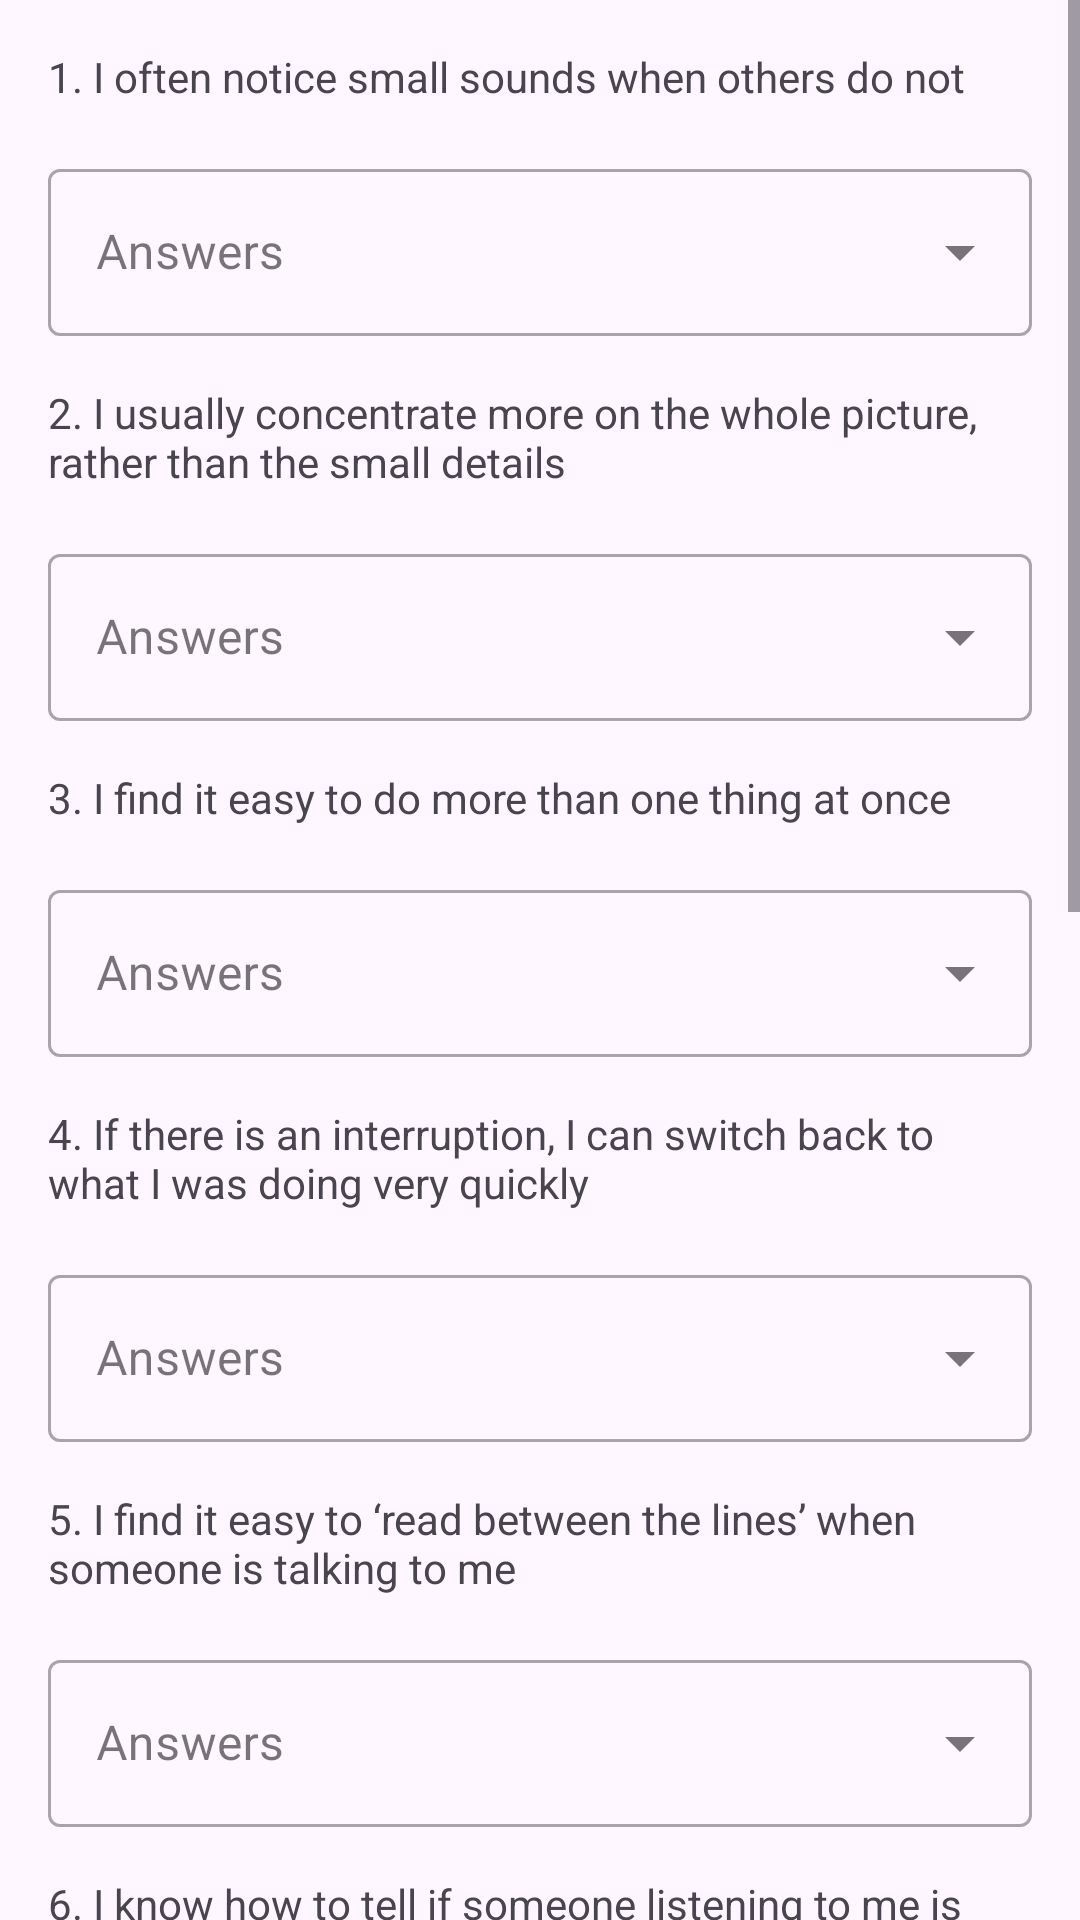

Write the Android layout XML for this screen, with the resource values it uses.
<!-- AndroidManifest.xml: application theme Theme.AutismDetector -->
<!-- res/layout/activity_first_batch.xml -->
<?xml version="1.0" encoding="utf-8"?>
<ScrollView xmlns:android="http://schemas.android.com/apk/res/android"
  xmlns:app="http://schemas.android.com/apk/res-auto"
  xmlns:tools="http://schemas.android.com/tools"
  android:layout_width="match_parent"
  android:layout_height="match_parent"
  tools:context=".ui.questions.FirstBatchActivity"
  android:id="@+id/main">


  <LinearLayout
    android:layout_width="match_parent"
    android:layout_height="wrap_content"
    android:orientation="vertical">

    <TextView
      android:layout_width="match_parent"
      android:layout_height="wrap_content"
      android:text="@string/question1"
      android:layout_marginStart="16dp"
      android:layout_marginEnd="16dp"
      android:layout_marginTop="16dp"
      />

    <com.google.android.material.textfield.TextInputLayout
      android:id="@+id/question1"
      android:layout_width="match_parent"
      android:layout_height="wrap_content"
      android:layout_margin="16dp"
      style="@style/Widget.MaterialComponents.TextInputLayout.OutlinedBox.ExposedDropdownMenu">

      <AutoCompleteTextView
        android:id="@+id/auto_complete1"
        android:layout_width="match_parent"
        android:layout_height="wrap_content"
        android:hint="@string/answers"
        android:inputType="none" />
    </com.google.android.material.textfield.TextInputLayout>

    <TextView
      android:layout_width="match_parent"
      android:layout_height="wrap_content"
      android:text="@string/question2"
      android:layout_marginEnd="16dp"
      android:layout_marginStart="16dp"
      />

    <com.google.android.material.textfield.TextInputLayout
      android:id="@+id/question2"
      android:layout_width="match_parent"
      android:layout_height="wrap_content"
      android:layout_margin="16dp"
      style="@style/Widget.MaterialComponents.TextInputLayout.OutlinedBox.ExposedDropdownMenu">
      <AutoCompleteTextView
        android:id="@+id/auto_complete2"
        android:layout_width="match_parent"
        android:layout_height="wrap_content"
        android:hint="@string/answers"
        android:inputType="none" />
    </com.google.android.material.textfield.TextInputLayout>

    <TextView
      android:layout_width="match_parent"
      android:layout_height="wrap_content"
      android:text="@string/question3"
      android:layout_marginEnd="16dp"
      android:layout_marginStart="16dp"
      />

    <com.google.android.material.textfield.TextInputLayout
      android:id="@+id/question3"
      android:layout_width="match_parent"
      android:layout_height="wrap_content"
      android:layout_margin="16dp"
      style="@style/Widget.MaterialComponents.TextInputLayout.OutlinedBox.ExposedDropdownMenu">
      <AutoCompleteTextView
        android:id="@+id/auto_complete3"
        android:layout_width="match_parent"
        android:layout_height="wrap_content"
        android:hint="@string/answers"
        android:inputType="none" />
    </com.google.android.material.textfield.TextInputLayout>

    <TextView
      android:layout_width="match_parent"
      android:layout_height="wrap_content"
      android:text="@string/question4"
      android:layout_marginEnd="16dp"
      android:layout_marginStart="16dp"
      />

    <com.google.android.material.textfield.TextInputLayout
      android:id="@+id/question4"
      android:layout_width="match_parent"
      android:layout_height="wrap_content"
      android:layout_margin="16dp"
      style="@style/Widget.MaterialComponents.TextInputLayout.OutlinedBox.ExposedDropdownMenu">
      <AutoCompleteTextView
        android:id="@+id/auto_complete4"
        android:layout_width="match_parent"
        android:layout_height="wrap_content"
        android:hint="@string/answers"
        android:inputType="none" />
    </com.google.android.material.textfield.TextInputLayout>

    <TextView
      android:layout_width="match_parent"
      android:layout_height="wrap_content"
      android:text="@string/question5"
      android:layout_marginEnd="16dp"
      android:layout_marginStart="16dp"
      />

    <com.google.android.material.textfield.TextInputLayout
      android:id="@+id/question5"
      android:layout_width="match_parent"
      android:layout_height="wrap_content"
      android:layout_margin="16dp"
      style="@style/Widget.MaterialComponents.TextInputLayout.OutlinedBox.ExposedDropdownMenu">

      <AutoCompleteTextView
        android:id="@+id/auto_complete5"
        android:layout_width="match_parent"
        android:layout_height="wrap_content"
        android:hint="@string/answers"
        android:inputType="none"
        tools:ignore="SpeakableTextPresentCheck" />
    </com.google.android.material.textfield.TextInputLayout>

    <TextView
      android:layout_width="match_parent"
      android:layout_height="wrap_content"
      android:text="@string/question6"
      android:layout_marginEnd="16dp"
      android:layout_marginStart="16dp"
      />

    <com.google.android.material.textfield.TextInputLayout
      android:id="@+id/question6"
      android:layout_width="match_parent"
      android:layout_height="wrap_content"
      android:layout_margin="16dp"
      style="@style/Widget.MaterialComponents.TextInputLayout.OutlinedBox.ExposedDropdownMenu">
      <AutoCompleteTextView
        android:id="@+id/auto_complete6"
        android:layout_width="match_parent"
        android:layout_height="wrap_content"
        android:hint="@string/answers"
        android:inputType="none" />
    </com.google.android.material.textfield.TextInputLayout>

    <TextView
      android:layout_width="match_parent"
      android:layout_height="wrap_content"
      android:text="@string/question7"
      android:layout_marginEnd="16dp"
      android:layout_marginStart="16dp"
      />

    <com.google.android.material.textfield.TextInputLayout
      android:id="@+id/question7"
      android:layout_width="match_parent"
      android:layout_height="wrap_content"
      android:layout_margin="16dp"
      style="@style/Widget.MaterialComponents.TextInputLayout.OutlinedBox.ExposedDropdownMenu">
      <AutoCompleteTextView
        android:id="@+id/auto_complete7"
        android:layout_width="match_parent"
        android:layout_height="wrap_content"
        android:hint="@string/answers"
        android:inputType="none" />
    </com.google.android.material.textfield.TextInputLayout>

    <TextView
      android:layout_width="match_parent"
      android:layout_height="wrap_content"
      android:text="@string/question8"
      android:layout_marginEnd="16dp"
      android:layout_marginStart="16dp"
      />

    <com.google.android.material.textfield.TextInputLayout
      android:id="@+id/question8"
      android:layout_width="match_parent"
      android:layout_height="wrap_content"
      android:layout_margin="16dp"
      style="@style/Widget.MaterialComponents.TextInputLayout.OutlinedBox.ExposedDropdownMenu">
      <AutoCompleteTextView
        android:id="@+id/auto_complete8"
        android:layout_width="match_parent"
        android:layout_height="wrap_content"
        android:hint="@string/answers"
        android:inputType="none" />
    </com.google.android.material.textfield.TextInputLayout>

    <TextView
      android:layout_width="match_parent"
      android:layout_height="wrap_content"
      android:text="@string/question9"
      android:layout_marginEnd="16dp"
      android:layout_marginStart="16dp"
      />

    <com.google.android.material.textfield.TextInputLayout
      android:id="@+id/question9"
      android:layout_width="match_parent"
      android:layout_height="wrap_content"
      android:layout_margin="16dp"
      style="@style/Widget.MaterialComponents.TextInputLayout.OutlinedBox.ExposedDropdownMenu">
      <AutoCompleteTextView
        android:id="@+id/auto_complete9"
        android:layout_width="match_parent"
        android:layout_height="wrap_content"
        android:hint="@string/answers"
        android:inputType="none" />
    </com.google.android.material.textfield.TextInputLayout>

    <TextView
      android:layout_width="match_parent"
      android:layout_height="wrap_content"
      android:text="@string/question10"
      android:layout_marginEnd="16dp"
      android:layout_marginStart="16dp"
      />

    <com.google.android.material.textfield.TextInputLayout
      android:id="@+id/question10"
      android:layout_width="match_parent"
      android:layout_height="wrap_content"
      android:layout_margin="16dp"
      style="@style/Widget.MaterialComponents.TextInputLayout.OutlinedBox.ExposedDropdownMenu">
      <AutoCompleteTextView
        android:id="@+id/auto_complete10"
        android:layout_width="match_parent"
        android:layout_height="wrap_content"
        android:hint="@string/answers"
        android:inputType="none" />
    </com.google.android.material.textfield.TextInputLayout>

    <Button
      android:id="@+id/btn_next"
      android:layout_width="match_parent"
      android:layout_height="wrap_content"
      android:text="@string/next_page"
      style="@style/Widget.Material3.Button.TonalButton"
      android:layout_margin="16dp"
      />
  </LinearLayout>
</ScrollView>
<!-- resources referenced by this layout -->
<resources>
  <string name="answers">Answers</string>
  <string name="next_page">Next Page</string>
  <string name="question1">1. I often notice small sounds when others do not</string>
  <string name="question10">10. I find it difficult to work out people’s intentions</string>
  <string name="question2">2. I usually concentrate more on the whole picture, rather than the small details</string>
  <string name="question3">3. I find it easy to do more than one thing at once</string>
  <string name="question4">4. If there is an interruption, I can switch back to what I was doing very quickly</string>
  <string name="question5">5. I find it easy to ‘read between the lines’ when someone is talking to me</string>
  <string name="question6">6. I know how to tell if someone listening to me is getting bored</string>
  <string name="question7">7. When I’m reading a story I find it difficult to work out the characters’ intentions</string>
  <string name="question8">8. I like to collect information about categories of things (e.g. types of car, types of bird, types of train, types of plant etc)</string>
  <string name="question9">9. I find it easy to work out what someone is thinking or feeling just by looking at their face</string>
  <style name="Theme.AutismDetector" parent="Base.Theme.AutismDetector" />
  <style name="Base.Theme.AutismDetector" parent="Theme.Material3.DayNight.NoActionBar">
      
      
    </style>
</resources>
